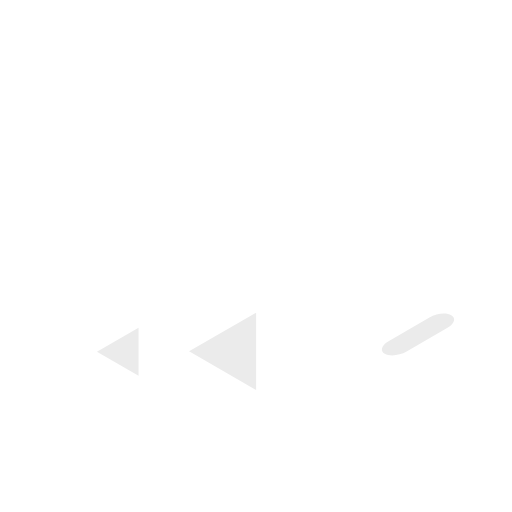
t = 0.00 s
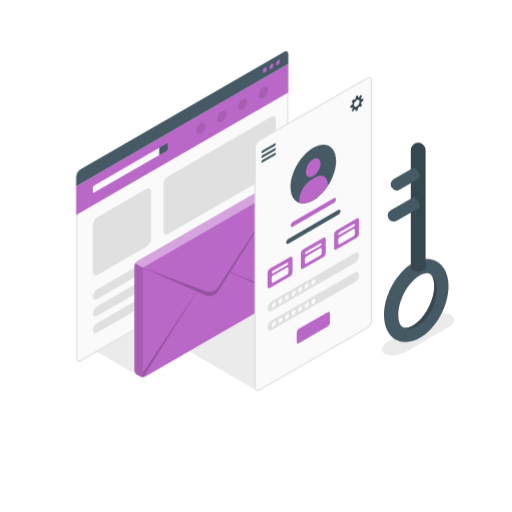
t = 3.20 s
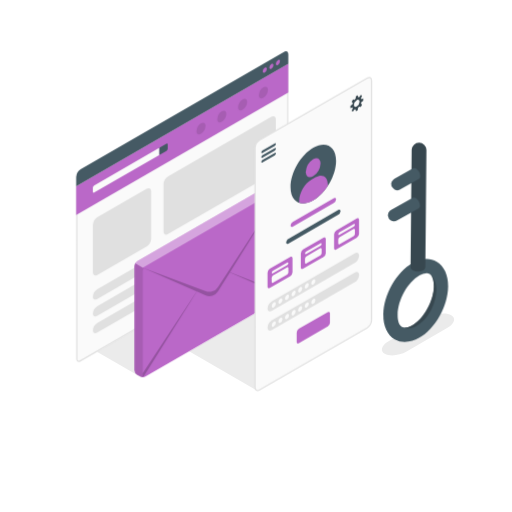
t = 3.40 s
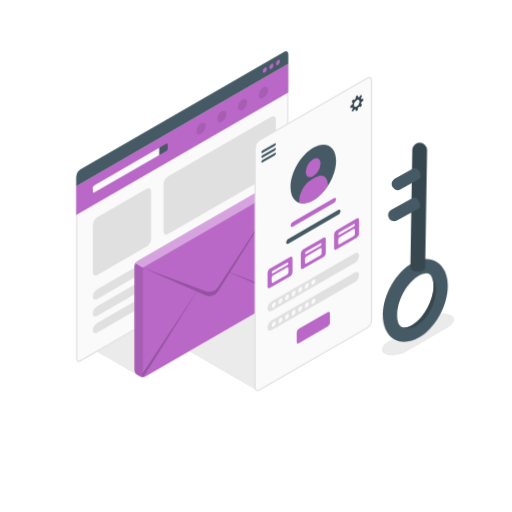
t = 3.60 s
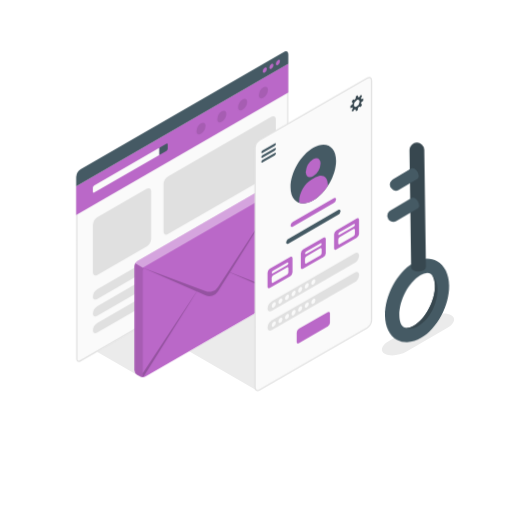
t = 4.40 s
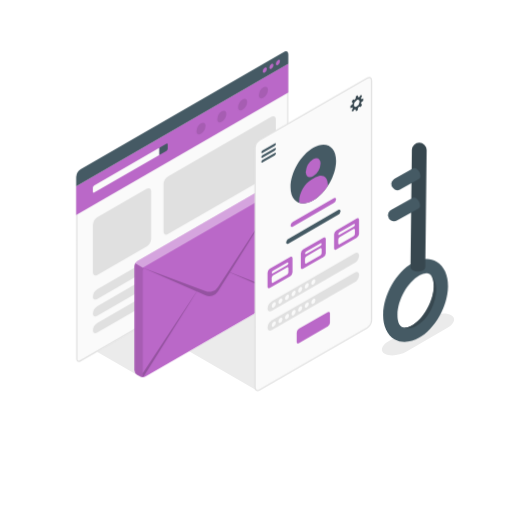
t = 5.20 s

The animated SVG that drew these frames (rendered in a browser with its animation timeline set to each time). Animation: 4 CSS @keyframes rules; one cycle of 6.40 s, repeats indefinitely.

<svg class="animated" id="freepik_stories-account" xmlns="http://www.w3.org/2000/svg" viewBox="0 0 500 500" version="1.1" xmlns:xlink="http://www.w3.org/1999/xlink" xmlns:svgjs="http://svgjs.com/svgjs"><style>svg#freepik_stories-account:not(.animated) .animable {opacity: 0;}svg#freepik_stories-account.animated #freepik--computer-screen--inject-74 {animation: 1s 1 forwards cubic-bezier(.36,-0.01,.5,1.38) slideUp;animation-delay: 0s;}svg#freepik_stories-account.animated #freepik--Envelope--inject-74 {animation: 1s 1 forwards cubic-bezier(.36,-0.01,.5,1.38) slideDown;animation-delay: 0s;}svg#freepik_stories-account.animated #freepik--mobile-screen--inject-74 {animation: 1s 1 forwards cubic-bezier(.36,-0.01,.5,1.38) slideLeft;animation-delay: 0s;}svg#freepik_stories-account.animated #freepik--Key--inject-74 {animation: 3.2s 1 forwards cubic-bezier(.36,-0.01,.5,1.38) slideDown,1.5s Infinite  linear wind;animation-delay: 0s,3.2s;}            @keyframes slideUp {                0% {                    opacity: 0;                    transform: translateY(30px);                }                100% {                    opacity: 1;                    transform: inherit;                }            }                    @keyframes slideDown {                0% {                    opacity: 0;                    transform: translateY(-30px);                }                100% {                    opacity: 1;                    transform: translateY(0);                }            }                    @keyframes slideLeft {                0% {                    opacity: 0;                    transform: translateX(-30px);                }                100% {                    opacity: 1;                    transform: translateX(0);                }            }                    @keyframes wind {                0% {                    transform: rotate( 0deg );                }                25% {                    transform: rotate( 1deg );                }                75% {                    transform: rotate( -1deg );                }            }        .animator-hidden { display: none; }</style><g id="freepik--Floor--inject-74" class="animable animator-active animator-hidden" style="transform-origin: 246.16px 335.844px;"><path id="freepik--floor--inject-74" d="M85.45,418c88.76,45.38,232.67,45.38,321.42,0s88.76-119,0-164.33-232.66-45.38-321.42,0S-3.3,372.63,85.45,418Z" style="fill: rgb(245, 245, 245); transform-origin: 246.16px 335.844px;" class="animable"></path></g><g id="freepik--Shadows--inject-74" class="animable" style="transform-origin: 269.102px 343.145px;"><path id="freepik--Shadow--inject-74" d="M375.73,345.51c4.87,2.81,14.43,1.84,21.35-2.16L437,320.16c6.93-4,8.59-9.52,3.72-12.34S426.3,306,419.37,310l-39.9,23.21C372.54,337.18,370.87,342.7,375.73,345.51Z" style="fill: rgb(235, 235, 235); transform-origin: 408.231px 326.666px;" class="animable"></path><polygon id="freepik--shadow--inject-74" points="135.31 366.9 94.69 343.45 135.31 320 135.31 366.9" style="fill: rgb(235, 235, 235); transform-origin: 115px 343.45px;" class="animable"></polygon><polygon id="freepik--shadow--inject-74" points="250.12 380.93 184.65 343.11 250.13 305.36 250.12 380.93" style="fill: rgb(235, 235, 235); transform-origin: 217.39px 343.145px;" class="animable"></polygon></g><g id="freepik--Plants--inject-74" class="animable animator-hidden" style="transform-origin: 252.039px 285.776px;"><g id="freepik--plants--inject-74" class="animable" style="transform-origin: 51.3022px 298.65px;"><path d="M80.36,312.07c.12-9.5-6.52-29.27-16.23-41.72S39,248.69,28,252.32c-10.3,3.39-9.35,16.85,3,25.92s30.9,20.49,36.19,36l11.25,19Z" style="fill: rgb(186, 104, 200); transform-origin: 50.6516px 292.38px;" id="el0m3dso7xe52i" class="animable"></path><g id="el7aiv4krjr9p"><path d="M80.36,312.07c.12-9.5-6.52-29.27-16.23-41.72S39,248.69,28,252.32c-10.3,3.39-9.35,16.85,3,25.92s30.9,20.49,36.19,36l11.25,19Z" style="opacity: 0.1; transform-origin: 50.6516px 292.38px;" class="animable"></path></g><path d="M80.91,325.08a.69.69,0,0,1-.62-.57c-6-32.51-31.9-59.19-47.53-65.2a.7.7,0,1,1,.5-1.3c15.93,6.13,42.33,33.25,48.39,66.25a.69.69,0,0,1-.55.81Z" style="fill: rgb(255, 255, 255); transform-origin: 56.9534px 291.507px;" id="eln0o3lso336" class="animable"></path><path d="M75.82,345.78c-1.46-5.36-7.88-14.25-18.34-21.66-11.58-8.19-26.3-12.07-29.63-18.38-4-7.58,2.43-14.62,14.4-13S75.1,311,78.18,335.66Z" style="fill: rgb(186, 104, 200); transform-origin: 52.4212px 319.143px;" id="elur1e8xypto" class="animable"></path><path d="M78.21,340.2a.7.7,0,0,1-.6-.46C68,311.83,46.92,301.82,37.12,300.43a.69.69,0,0,1,.19-1.37c10.84,1.54,31.81,11.74,41.62,40.22a.71.71,0,0,1-.43.89A.74.74,0,0,1,78.21,340.2Z" style="fill: rgb(255, 255, 255); transform-origin: 57.7447px 319.628px;" id="elg0rqw0d3y3d" class="animable"></path></g><g id="freepik--plants--inject-74" class="animable" style="transform-origin: 455.204px 265.772px;"><path d="M434.93,285s1.33-20,13.13-34.9,11.08-21,2.94-24S424,241.05,428.16,265,434.93,285,434.93,285Z" style="fill: rgb(186, 104, 200); transform-origin: 442.3px 255.508px;" id="eltighiqwsbfd" class="animable"></path><g id="ely2cu2bakvti"><path d="M434.93,285s1.33-20,13.13-34.9,11.08-21,2.94-24S424,241.05,428.16,265,434.93,285,434.93,285Z" style="opacity: 0.1; transform-origin: 442.3px 255.508px;" class="animable"></path></g><path d="M431.32,273.58a.47.47,0,0,1-.47-.43c-1.37-22.06,14.2-40.16,20-44.26a.45.45,0,0,1,.64.11.47.47,0,0,1-.11.65c-5.72,4-21,21.77-19.64,43.44a.47.47,0,0,1-.43.49Z" style="fill: rgb(255, 255, 255); transform-origin: 441.17px 251.191px;" id="elvzhrx6dna1" class="animable"></path><path d="M431.72,301.56A105.38,105.38,0,0,0,448,305.48c9.14,1.44,13.18-2.93,13.18-2.93s-3.6-8.57-8.79-11a51.11,51.11,0,0,1,15.86,6.51s5.58.09,7.8-8.43c0,0-3.3-5.13-14.4-7.9,0,0,6.75-1.7,16.48.78.73.29,3.84-10.72,4.78-15.8s-1.1-5-5.06-6.09-17.09-4-19.57-1.83-3.74,9.63-3.74,9.63a17.58,17.58,0,0,1-.37-9.44s-3.56-1.39-9.1.22c-4.52,1.31-4.74,4.39-4.54,7.87a33.87,33.87,0,0,0,2,8.84s-3.53-4.52-3.64-14.33c0,0-9.26,4.6-10.84,13.8C427.13,280.37,425.91,295,431.72,301.56Z" style="fill: rgb(186, 104, 200); transform-origin: 455.204px 281.889px;" id="el431cxsqtrhc" class="animable"></path><path d="M433.46,299.78a.53.53,0,0,0,.47-.29c7.37-15.33,34.8-33.14,44.62-35.05a.51.51,0,0,0,.41-.6.53.53,0,0,0-.61-.41c-10,1.95-37.86,20-45.35,35.61a.52.52,0,0,0,.24.69A.59.59,0,0,0,433.46,299.78Z" style="fill: rgb(255, 255, 255); transform-origin: 455.96px 281.601px;" id="el2vnhalccuku" class="animable"></path></g></g><g id="freepik--computer-screen--inject-74" class="animable" style="transform-origin: 177.965px 201.745px;"><path d="M76.78,352.86c-1.13,0-1.81-.93-1.81-2.5V182.15L281,63.22V230.75a8.93,8.93,0,0,1-4,7L78.42,352.35a3.33,3.33,0,0,1-1.64.51Z" style="fill: rgb(250, 250, 250); transform-origin: 177.985px 208.04px;" id="elc07oumpawvc" class="animable"></path><path d="M280.38,64.23V230.75a8.45,8.45,0,0,1-3.75,6.49L78.13,351.84a2.77,2.77,0,0,1-1.35.44c-1.11,0-1.23-1.35-1.23-1.92V182.49L280.38,64.23m1.17-2L74.38,181.81V350.36c0,2,1,3.09,2.4,3.09a3.92,3.92,0,0,0,1.93-.59L277.22,238.25a9.58,9.58,0,0,0,4.33-7.5V62.2Z" style="fill: rgb(224, 224, 224); transform-origin: 177.965px 207.825px;" id="elgrnd7ofz35" class="animable"></path><polygon points="74.39 181.81 74.39 209.96 281.55 90.35 281.55 62.2 74.39 181.81" style="fill: rgb(186, 104, 200); transform-origin: 177.97px 136.08px;" id="eld0w43b1gx1r" class="animable"></polygon><path d="M90.63,183.31v4c0,.82.59,1.16,1.3.75l63.69-36.77v-7L91.93,181.06A2.91,2.91,0,0,0,90.63,183.31Z" style="fill: rgb(250, 250, 250); transform-origin: 123.125px 166.262px;" id="el15w226gwuny" class="animable"></path><path d="M162.45,140.35c.72-.42,1.3-.08,1.3.75v4a2.89,2.89,0,0,1-1.3,2.25l-6.83,3.94v-7Z" style="fill: rgb(69, 90, 100); transform-origin: 159.685px 145.73px;" id="elqojbfc19bt" class="animable"></path><path d="M74.38,172.74a9.58,9.58,0,0,1,4.33-7.5L277.22,50.63c2.39-1.38,4.33-.26,4.33,2.5V62.2L74.38,181.81Z" style="fill: rgb(69, 90, 100); transform-origin: 177.965px 115.925px;" id="eldq4bo0xbf2t" class="animable"></path><path d="M258.52,66.14a4.47,4.47,0,0,0-2,3.51c0,1.3.91,1.82,2,1.18a4.49,4.49,0,0,0,2-3.52C260.56,66,259.65,65.49,258.52,66.14Z" style="fill: rgb(186, 104, 200); transform-origin: 258.521px 68.4809px;" id="elgxdh5g28fxl" class="animable"></path><path d="M265,62.42a4.47,4.47,0,0,0-2,3.51c0,1.3.91,1.82,2,1.18a4.51,4.51,0,0,0,2-3.52C267,62.29,266.08,61.77,265,62.42Z" style="fill: rgb(186, 104, 200); transform-origin: 265px 64.7618px;" id="el52nd8c8m0r2" class="animable"></path><path d="M271.39,58.7a4.47,4.47,0,0,0-2,3.51c0,1.3.91,1.82,2,1.18a4.51,4.51,0,0,0,2-3.52C273.42,58.57,272.51,58.05,271.39,58.7Z" style="fill: rgb(186, 104, 200); transform-origin: 271.39px 61.0418px;" id="elrozwux8x2" class="animable"></path><g id="eldxjnmkrqye4"><g style="opacity: 0.1; transform-origin: 226.715px 107.931px;" class="animable"><path d="M216.55,108.67a9.82,9.82,0,0,0-4.43,7.7c0,2.83,2,4,4.43,2.56a9.8,9.8,0,0,0,4.44-7.69C221,108.41,219,107.26,216.55,108.67Z" id="el26aqzdybltd" class="animable" style="transform-origin: 216.555px 113.808px;"></path><path d="M196.25,120.4a9.8,9.8,0,0,0-4.44,7.69c0,2.83,2,4,4.44,2.57a9.82,9.82,0,0,0,4.43-7.7C200.68,120.13,198.7,119,196.25,120.4Z" id="elqu27a7n0pyp" class="animable" style="transform-origin: 196.245px 125.536px;"></path><path d="M236.86,97a9.8,9.8,0,0,0-4.43,7.69c0,2.83,2,4,4.43,2.56a9.79,9.79,0,0,0,4.44-7.69C241.3,96.68,239.32,95.53,236.86,97Z" id="elv8it17ckpe" class="animable" style="transform-origin: 236.865px 102.114px;"></path><path d="M257.18,85.2a9.8,9.8,0,0,0-4.44,7.69c0,2.83,2,4,4.44,2.56a9.8,9.8,0,0,0,4.44-7.69C261.62,84.93,259.63,83.78,257.18,85.2Z" id="el73u284mmbjk" class="animable" style="transform-origin: 257.18px 90.3294px;"></path></g></g><path d="M95,212.15l48.21-27.84c2.39-1.38,4.33-.26,4.33,2.5V233.1a9.58,9.58,0,0,1-4.33,7.5L95,268.43c-2.39,1.38-4.33.26-4.33-2.5V219.65A9.58,9.58,0,0,1,95,212.15Z" style="fill: rgb(224, 224, 224); transform-origin: 119.105px 226.37px;" id="elijx1012bcfg" class="animable"></path><path d="M164,172.28,265,114c2.39-1.39,4.33-.27,4.33,2.5v46.28a9.58,9.58,0,0,1-4.33,7.5L164,228.56c-2.39,1.38-4.33.26-4.33-2.5V179.78A9.58,9.58,0,0,1,164,172.28Z" style="fill: rgb(224, 224, 224); transform-origin: 214.5px 171.277px;" id="elnrscy52wl8f" class="animable"></path><path d="M95,282.5l76.64-44.25c2.4-1.38,4.34-.4,4.34,2.19a9.29,9.29,0,0,1-4.33,7.19L95,291.88c-2.39,1.38-4.33.4-4.33-2.19A9.29,9.29,0,0,1,95,282.5Z" style="fill: rgb(224, 224, 224); transform-origin: 133.325px 265.065px;" id="elek1h9l18nfe" class="animable"></path><path d="M95,298.92l76.64-44.25c2.4-1.38,4.34-.4,4.34,2.19a9.29,9.29,0,0,1-4.33,7.19L95,308.3c-2.39,1.38-4.33.4-4.33-2.19A9.29,9.29,0,0,1,95,298.92Z" style="fill: rgb(224, 224, 224); transform-origin: 133.325px 281.485px;" id="elp1ucchcj32" class="animable"></path><path d="M95,315.33l76.64-44.25c2.4-1.38,4.34-.4,4.34,2.19a9.29,9.29,0,0,1-4.33,7.19L95,324.71c-2.39,1.38-4.33.4-4.33-2.19A9.29,9.29,0,0,1,95,315.33Z" style="fill: rgb(224, 224, 224); transform-origin: 133.325px 297.895px;" id="elv9lxcdw70kj" class="animable"></path></g><g id="freepik--Envelope--inject-74" class="animable" style="transform-origin: 204.365px 273.09px;"><g id="freepik--Letter--inject-74" class="animable" style="transform-origin: 204.365px 273.09px;"><path d="M131.25,259.67a5.77,5.77,0,0,1,2.6-4.5l132.91-76.73a5.74,5.74,0,0,1,5.2,0l2.93,1.69a5.74,5.74,0,0,1,2.59,4.5V286.51a5.76,5.76,0,0,1-2.59,4.5L142,367.74a5.74,5.74,0,0,1-5.2,0l-2.93-1.69a5.76,5.76,0,0,1-2.6-4.5Z" style="fill: rgb(186, 104, 200); transform-origin: 204.365px 273.09px;" id="elrxs13wupnnh" class="animable"></path><g id="el2eoipmpb34"><path d="M132,257.11l7.38,4.26,137.33-79.3a5.47,5.47,0,0,0-1.83-1.95L272,178.44a5.7,5.7,0,0,0-5.18,0L133.85,255.17A5.38,5.38,0,0,0,132,257.11Z" style="fill: rgb(255, 255, 255); opacity: 0.4; transform-origin: 204.355px 219.594px;" class="animable"></path></g><g id="el89lmzwq85dm"><path d="M131.25,259.67V361.55a5.76,5.76,0,0,0,2.6,4.5l2.93,1.69a3.83,3.83,0,0,0,.71.32,5.78,5.78,0,0,0,1.07.25,6.4,6.4,0,0,0,2.05-.08,3.8,3.8,0,0,0,.51-.13l.31-.12a1.58,1.58,0,0,1-1.25,0,1.8,1.8,0,0,1-.79-1.71V264.37a2.29,2.29,0,0,1,1.35-2.22l-1.35-.78L132,257.11A5.32,5.32,0,0,0,131.25,259.67Z" style="opacity: 0.1; transform-origin: 136.34px 312.734px;" class="animable"></path></g><g id="elh91xh41xsb"><path d="M139.39,261.37l61.55,23a10,10,0,0,0,11.87-3.91l9.88-15.14,54.52-83.53-52.55,84.1,52.82,20.67a5.37,5.37,0,0,1-.81,2.59l-52.15-23L213,284.5a10,10,0,0,1-12.52,3.84l-8.18-3.61L140.18,368a1.8,1.8,0,0,1-.79-1.71v-1.69l52.68-79.93Z" style="opacity: 0.2; transform-origin: 208.429px 274.895px;" class="animable"></path></g></g></g><g id="freepik--mobile-screen--inject-74" class="animable" style="transform-origin: 305.92px 228.525px;"><path d="M249.05,144.41v233.9c0,2.76,1.94,3.88,4.33,2.5l105.08-60.67a9.58,9.58,0,0,0,4.33-7.5V78.74c0-2.76-1.94-3.88-4.33-2.5L253.38,136.91A9.56,9.56,0,0,0,249.05,144.41Z" style="fill: rgb(250, 250, 250); stroke: rgb(224, 224, 224); stroke-miterlimit: 10; stroke-width: 1.16981px; transform-origin: 305.92px 228.525px;" id="ell544b5o2ae" class="animable"></path><path d="M255.14,148.76a2.39,2.39,0,0,1,1.13-1.82l12-6.91c.62-.36,1.12-.12,1.12.53a2.38,2.38,0,0,1-1.12,1.82l-12,6.91C255.65,149.65,255.14,149.41,255.14,148.76Z" style="fill: rgb(69, 90, 100); transform-origin: 262.265px 144.66px;" id="elwraglsz9ax" class="animable"></path><path d="M255.14,153.42a2.38,2.38,0,0,1,1.13-1.82l12-6.91c.62-.36,1.12-.12,1.12.52a2.38,2.38,0,0,1-1.12,1.83l-12,6.9C255.65,154.3,255.14,154.07,255.14,153.42Z" style="fill: rgb(69, 90, 100); transform-origin: 262.265px 149.316px;" id="elcrzy0rmuqpp" class="animable"></path><path d="M255.14,158.08a2.38,2.38,0,0,1,1.13-1.82l12-6.91c.62-.36,1.12-.13,1.12.52a2.36,2.36,0,0,1-1.12,1.82l-12,6.91C255.65,159,255.14,158.73,255.14,158.08Z" style="fill: rgb(69, 90, 100); transform-origin: 262.265px 153.984px;" id="el9dr5hqtzqho" class="animable"></path><path d="M354.67,98.1V96.23a.13.13,0,0,0-.19-.12l-1.44.65a.17.17,0,0,1-.24-.11,3.07,3.07,0,0,0-.32-.71.39.39,0,0,1,0-.35l1-1.94a.21.21,0,0,0-.09-.28l-1-.6a.22.22,0,0,0-.28.07l-1.2,1.8a.37.37,0,0,1-.31.15,3.56,3.56,0,0,0-.78.08.17.17,0,0,1-.22-.15l-.16-1.57c0-.11-.1-.16-.19-.1l-1.62.93a.43.43,0,0,0-.19.3l-.16,1.8a.65.65,0,0,1-.17.34,9,9,0,0,0-.9,1,.3.3,0,0,1-.32.09l-1-.36a.25.25,0,0,0-.29.11l-1.19,2.06a.26.26,0,0,0,.05.3l.84.72a.32.32,0,0,1,.08.32,10.06,10.06,0,0,0-.38,1.26.62.62,0,0,1-.2.31l-1.48,1a.44.44,0,0,0-.17.32v1.86a.12.12,0,0,0,.19.12l1.44-.65a.18.18,0,0,1,.24.12,3.07,3.07,0,0,0,.32.71.39.39,0,0,1,0,.35l-1,1.93a.23.23,0,0,0,.09.29l1,.6a.22.22,0,0,0,.28-.07l1.2-1.8a.37.37,0,0,1,.31-.15,3.56,3.56,0,0,0,.78-.08.17.17,0,0,1,.22.15l.16,1.57c0,.11.09.16.19.1l1.62-.93a.46.46,0,0,0,.19-.31l.16-1.8a.59.59,0,0,1,.17-.33,9,9,0,0,0,.9-1,.3.3,0,0,1,.32-.09l1,.36a.25.25,0,0,0,.29-.11l1.19-2.06a.26.26,0,0,0-.06-.31l-.83-.71a.32.32,0,0,1-.08-.32,10.06,10.06,0,0,0,.38-1.26.54.54,0,0,1,.2-.31l1.48-1A.46.46,0,0,0,354.67,98.1ZM348.34,104c-1.51.88-2.73.17-2.73-1.57a6,6,0,0,1,2.73-4.74c1.51-.87,2.73-.16,2.73,1.58A6,6,0,0,1,348.34,104Z" style="fill: rgb(55, 71, 79); transform-origin: 348.409px 100.825px;" id="el30yxan4g9gm" class="animable"></path><path d="M305.92,144.2c12.28-7.09,22.23-1.34,22.23,12.84s-9.95,31.41-22.23,38.5-22.23,1.34-22.23-12.83S293.64,151.29,305.92,144.2Z" style="fill: rgb(69, 90, 100); transform-origin: 305.92px 169.87px;" id="elbpf70a36xbb" class="animable"></path><path d="M305.77,155.36c4-2.3,7.21-.44,7.21,4.16A15.94,15.94,0,0,1,305.77,172c-4,2.3-7.22.44-7.22-4.16A15.93,15.93,0,0,1,305.77,155.36Z" style="fill: rgb(186, 104, 200); transform-origin: 305.765px 163.68px;" id="elkuk7vr6jbtr" class="animable"></path><path d="M320,179.88c0-7.55-5.31-10.62-11.85-6.84L304,175.4c-6.54,3.78-11.85,13-11.85,20.53V198a12.43,12.43,0,0,0,3.82.59,20.14,20.14,0,0,0,9.91-3A43.81,43.81,0,0,0,320,181.64Z" style="fill: rgb(186, 104, 200); transform-origin: 306.075px 185.006px;" id="elgbamemb5vla" class="animable"></path><path d="M285.86,216.63,326,193.46c1.19-.69,2.16-.2,2.16,1.1a4.65,4.65,0,0,1-2.16,3.59l-40.13,23.17c-1.2.7-2.17.2-2.17-1.09A4.64,4.64,0,0,1,285.86,216.63Z" style="fill: rgb(186, 104, 200); transform-origin: 305.93px 207.392px;" id="elz10rafy5di8" class="animable"></path><path d="M281.55,233.21,330.29,205c1.2-.69,2.17-.2,2.17,1.1a4.64,4.64,0,0,1-2.17,3.59L281.55,237.9c-1.2.69-2.17.2-2.17-1.1A4.64,4.64,0,0,1,281.55,233.21Z" style="fill: rgb(69, 90, 100); transform-origin: 305.92px 221.45px;" id="elmr87bnf79pj" class="animable"></path><path d="M331.59,227.74l13.65-7.88c.72-.41,1.3-.22,1.3.43a2.61,2.61,0,0,1-1.3,1.92l-13.65,7.88c-.71.41-1.3.22-1.3-.42A2.64,2.64,0,0,1,331.59,227.74Z" style="fill: rgb(55, 71, 79); transform-origin: 338.415px 224.975px;" id="elwcs7592i7cc" class="animable"></path><path d="M263.4,262.43l20.05-11.57c1.19-.69,2.16-.13,2.16,1.25v13.76a4.8,4.8,0,0,1-2.16,3.75L263.4,281.19c-1.19.69-2.16.13-2.16-1.25V266.18A4.8,4.8,0,0,1,263.4,262.43Z" style="fill: rgb(186, 104, 200); transform-origin: 273.425px 266.025px;" id="elshqn9i3wea" class="animable"></path><path d="M266.6,264.35l13.65-7.88c.72-.41,1.3-.22,1.3.42a2.61,2.61,0,0,1-1.3,1.93L266.6,266.7c-.72.41-1.3.22-1.3-.42A2.61,2.61,0,0,1,266.6,264.35Z" style="fill: rgb(250, 250, 250); transform-origin: 273.425px 261.585px;" id="el6a2kuspq40d" class="animable"></path><path d="M265.3,271.29v4c0,.83.58,1.16,1.3.75l13.65-7.88a2.87,2.87,0,0,0,1.3-2.25v-4c0-.83-.58-1.16-1.3-.75L266.6,269A2.89,2.89,0,0,0,265.3,271.29Z" style="fill: rgb(250, 250, 250); transform-origin: 273.425px 268.6px;" id="el0bi8sqm6qpot" class="animable"></path><path d="M295.9,243.67l20-11.57c1.2-.69,2.17-.13,2.17,1.25v13.76a4.78,4.78,0,0,1-2.17,3.75l-20,11.57c-1.2.69-2.16.13-2.16-1.25V247.42A4.77,4.77,0,0,1,295.9,243.67Z" style="fill: rgb(186, 104, 200); transform-origin: 305.905px 247.265px;" id="el96a0nx9ih0s" class="animable"></path><path d="M299.1,245.59l13.65-7.88c.71-.41,1.29-.22,1.29.42a2.63,2.63,0,0,1-1.29,1.93l-13.65,7.88c-.72.41-1.3.22-1.3-.43A2.61,2.61,0,0,1,299.1,245.59Z" style="fill: rgb(250, 250, 250); transform-origin: 305.92px 242.825px;" id="el1oj2j8zd4jx" class="animable"></path><path d="M297.8,252.53v4c0,.83.58,1.16,1.3.75l13.65-7.88a2.89,2.89,0,0,0,1.29-2.25v-4c0-.83-.59-1.16-1.3-.75l-13.65,7.88A2.87,2.87,0,0,0,297.8,252.53Z" style="fill: rgb(250, 250, 250); transform-origin: 305.92px 249.84px;" id="el4vdyun5sqy6" class="animable"></path><path d="M328.4,224.91l20-11.58c1.19-.69,2.16-.13,2.16,1.25v13.77a4.8,4.8,0,0,1-2.16,3.75l-20,11.57c-1.2.69-2.17.13-2.17-1.25V228.66A4.78,4.78,0,0,1,328.4,224.91Z" style="fill: rgb(186, 104, 200); transform-origin: 338.395px 228.5px;" id="eljorx5zv0fgf" class="animable"></path><path d="M331.59,226.83,345.24,219c.72-.42,1.3-.23,1.3.42a2.58,2.58,0,0,1-1.3,1.92l-13.65,7.88c-.71.42-1.3.23-1.3-.42A2.61,2.61,0,0,1,331.59,226.83Z" style="fill: rgb(250, 250, 250); transform-origin: 338.415px 224.11px;" id="el5qfj92c8sf5" class="animable"></path><path d="M330.29,233.77v4c0,.82.59,1.16,1.3.75l13.65-7.89a2.86,2.86,0,0,0,1.3-2.25v-4c0-.83-.58-1.17-1.3-.75l-13.65,7.88A2.88,2.88,0,0,0,330.29,233.77Z" style="fill: rgb(250, 250, 250); transform-origin: 338.415px 231.072px;" id="elkkxc9wyzb1r" class="animable"></path><path d="M265.57,294l80.7-46.59c2.4-1.38,4.33-.4,4.33,2.19a9.26,9.26,0,0,1-4.33,7.19l-80.7,46.59c-2.39,1.38-4.33.4-4.33-2.19A9.29,9.29,0,0,1,265.57,294Z" style="fill: rgb(224, 224, 224); transform-origin: 305.92px 275.395px;" id="eld92q4tbyt84" class="animable"></path><path d="M265.57,312.77l80.7-46.59c2.4-1.38,4.33-.4,4.33,2.19a9.26,9.26,0,0,1-4.33,7.19l-80.7,46.6c-2.39,1.38-4.33.4-4.33-2.2A9.29,9.29,0,0,1,265.57,312.77Z" style="fill: rgb(224, 224, 224); transform-origin: 305.92px 294.17px;" id="elp1fjchlmgsd" class="animable"></path><path d="M291.84,321.06,320,304.8c1.2-.69,2.17-.13,2.17,1.25v9.07a4.78,4.78,0,0,1-2.17,3.75l-28.16,16.26c-1.2.69-2.17.13-2.17-1.25v-9.07A4.78,4.78,0,0,1,291.84,321.06Z" style="fill: rgb(186, 104, 200); transform-origin: 305.92px 319.965px;" id="el5z6congds29" class="animable"></path><path d="M267.33,295.39a4.49,4.49,0,0,0-2,3.52c0,1.29.91,1.82,2,1.17a4.49,4.49,0,0,0,2-3.52C269.36,295.27,268.45,294.74,267.33,295.39Z" style="fill: rgb(250, 250, 250); transform-origin: 267.33px 297.735px;" id="el5raqy9wsnd3" class="animable"></path><path d="M273.77,291.67a4.47,4.47,0,0,0-2,3.52c0,1.29.9,1.82,2,1.17a4.49,4.49,0,0,0,2-3.52C275.8,291.55,274.89,291,273.77,291.67Z" style="fill: rgb(250, 250, 250); transform-origin: 273.77px 294.011px;" id="el8orxfy7qi5o" class="animable"></path><path d="M280.2,288a4.49,4.49,0,0,0-2,3.52c0,1.29.91,1.82,2,1.17a4.49,4.49,0,0,0,2-3.52C282.23,287.83,281.32,287.3,280.2,288Z" style="fill: rgb(250, 250, 250); transform-origin: 280.2px 290.329px;" id="el81174eymeyi" class="animable"></path><path d="M286.64,284.23a4.48,4.48,0,0,0-2,3.52c0,1.29.91,1.82,2,1.17a4.49,4.49,0,0,0,2-3.52C288.67,284.11,287.76,283.58,286.64,284.23Z" style="fill: rgb(250, 250, 250); transform-origin: 286.64px 286.575px;" id="el6m6osp5hxi5" class="animable"></path><path d="M293.07,280.51a4.49,4.49,0,0,0-2,3.52c0,1.29.91,1.82,2,1.17a4.49,4.49,0,0,0,2-3.52C295.1,280.39,294.19,279.86,293.07,280.51Z" style="fill: rgb(250, 250, 250); transform-origin: 293.07px 282.855px;" id="elnfgpuqhd8xb" class="animable"></path><path d="M299.5,276.79a4.49,4.49,0,0,0-2,3.52c0,1.29.91,1.82,2,1.17a4.47,4.47,0,0,0,2-3.52C301.53,276.67,300.63,276.14,299.5,276.79Z" style="fill: rgb(250, 250, 250); transform-origin: 299.5px 279.135px;" id="el5dfnvxah74y" class="animable"></path><path d="M305.94,273.07a4.49,4.49,0,0,0-2,3.52c0,1.29.91,1.82,2,1.17a4.49,4.49,0,0,0,2-3.52C308,273,307.06,272.42,305.94,273.07Z" style="fill: rgb(250, 250, 250); transform-origin: 305.941px 275.419px;" id="el2r7wjoykw7" class="animable"></path><path d="M267.33,314.17a4.51,4.51,0,0,0-2,3.52c0,1.3.91,1.82,2,1.17a4.47,4.47,0,0,0,2-3.51C269.36,314.05,268.45,313.53,267.33,314.17Z" style="fill: rgb(250, 250, 250); transform-origin: 267.33px 316.518px;" id="elr16qxe4nukn" class="animable"></path><path d="M273.77,310.45a4.48,4.48,0,0,0-2,3.52c0,1.3.9,1.82,2,1.17a4.47,4.47,0,0,0,2-3.51C275.8,310.33,274.89,309.81,273.77,310.45Z" style="fill: rgb(250, 250, 250); transform-origin: 273.77px 312.798px;" id="el0f2j6xac8b5c" class="animable"></path><path d="M280.2,306.73a4.51,4.51,0,0,0-2,3.52c0,1.3.91,1.82,2,1.17a4.47,4.47,0,0,0,2-3.51C282.23,306.61,281.32,306.08,280.2,306.73Z" style="fill: rgb(250, 250, 250); transform-origin: 280.2px 309.076px;" id="els7up3x4xc2n" class="animable"></path><path d="M286.64,303a4.49,4.49,0,0,0-2,3.52c0,1.3.91,1.82,2,1.17a4.47,4.47,0,0,0,2-3.51C288.67,302.89,287.76,302.36,286.64,303Z" style="fill: rgb(250, 250, 250); transform-origin: 286.64px 305.349px;" id="elbmd1uo1nx0a" class="animable"></path><path d="M293.07,299.29a4.49,4.49,0,0,0-2,3.52c0,1.3.91,1.82,2,1.17a4.47,4.47,0,0,0,2-3.51C295.1,299.17,294.19,298.64,293.07,299.29Z" style="fill: rgb(250, 250, 250); transform-origin: 293.07px 301.636px;" id="el7vczbyfmuj9" class="animable"></path><path d="M299.5,295.57a4.49,4.49,0,0,0-2,3.52c0,1.3.91,1.82,2,1.17a4.45,4.45,0,0,0,2-3.52C301.53,295.45,300.63,294.92,299.5,295.57Z" style="fill: rgb(250, 250, 250); transform-origin: 299.5px 297.916px;" id="el0lwhw3ietdef" class="animable"></path><path d="M305.94,291.85a4.49,4.49,0,0,0-2,3.52c0,1.3.91,1.82,2,1.17a4.48,4.48,0,0,0,2-3.52C308,291.73,307.06,291.2,305.94,291.85Z" style="fill: rgb(250, 250, 250); transform-origin: 305.941px 294.196px;" id="el4nuwdljdnq8" class="animable"></path></g><g id="freepik--Key--inject-74" class="animable" style="transform-origin: 406.515px 236.735px;"><path d="M396.19,334.13a19.45,19.45,0,0,1-9.85-2.6c-7.21-4.17-11.34-12.87-11.34-23.9,0-19.38,12.32-41.67,28-50.75,8.47-4.89,16.88-5.42,23.69-1.49,7.2,4.16,11.34,12.87,11.34,23.89,0,19.38-12.32,41.68-28.05,50.76A27.9,27.9,0,0,1,396.19,334.13Zm20.66-67.38A14.76,14.76,0,0,0,410,269C398.6,275.55,389,293.26,389,307.63c0,5.82,1.63,10.24,4.36,11.81,3.11,1.8,7.44-.16,9.73-1.49,11.43-6.59,21.07-24.3,21.07-38.67,0-5.82-1.63-10.23-4.36-11.81A5.68,5.68,0,0,0,416.85,266.75Z" style="fill: rgb(69, 90, 100); transform-origin: 406.515px 293.457px;" id="eljzkmyd34s2" class="animable"></path><path d="M426.61,282.38c0-10.89-6.86-14.91-6.86-14.91h0c2.73,1.58,4.36,6,4.36,11.81,0,14.37-9.64,32.08-21.07,38.67-2.29,1.33-6.61,3.29-9.73,1.49,0,0,5.79,3.6,13.79-.77C418.68,312.36,426.61,296.75,426.61,282.38Z" style="fill: rgb(55, 71, 79); transform-origin: 409.96px 294.152px;" id="el76nvf0nrrmo" class="animable"></path><path d="M415.61,146.29a7.22,7.22,0,0,0-14.43,0v0h0V261h0a3.61,3.61,0,0,0,2.11,3,11.31,11.31,0,0,0,10.2,0,3.6,3.6,0,0,0,2.12-3h0V146.31h0Z" style="fill: rgb(55, 71, 79); transform-origin: 408.395px 202.277px;" id="elma5iyhquab" class="animable"></path><path d="M409.85,171.93a9.22,9.22,0,0,0-4.17-7.22,2.9,2.9,0,0,0-3-.26h0L384.9,174.7l-.43.25a.67.67,0,0,0-.18.11,6.25,6.25,0,0,0-.85.69,5.9,5.9,0,0,0,6.95,9.38l.34-.2,17.91-10.31h0A2.93,2.93,0,0,0,409.85,171.93Z" style="fill: rgb(69, 90, 100); transform-origin: 395.786px 174.989px;" id="elwdtyl72uiwn" class="animable"></path><path d="M409.85,200.65a9.22,9.22,0,0,0-4.17-7.21,2.88,2.88,0,0,0-3-.27h0l-20.86,12-.43.25a.78.78,0,0,0-.18.11,5.69,5.69,0,0,0-.85.69,5.92,5.92,0,0,0,1.32,9.38,6,6,0,0,0,2.82.7,5.88,5.88,0,0,0,2.81-.7c.12-.06.23-.14.34-.2l21-12h0A2.93,2.93,0,0,0,409.85,200.65Z" style="fill: rgb(69, 90, 100); transform-origin: 394.245px 204.585px;" id="elesce5mac5js" class="animable"></path></g><defs>     <filter id="active" height="200%">         <feMorphology in="SourceAlpha" result="DILATED" operator="dilate" radius="2"></feMorphology>                <feFlood flood-color="#32DFEC" flood-opacity="1" result="PINK"></feFlood>        <feComposite in="PINK" in2="DILATED" operator="in" result="OUTLINE"></feComposite>        <feMerge>            <feMergeNode in="OUTLINE"></feMergeNode>            <feMergeNode in="SourceGraphic"></feMergeNode>        </feMerge>    </filter>    <filter id="hover" height="200%">        <feMorphology in="SourceAlpha" result="DILATED" operator="dilate" radius="2"></feMorphology>                <feFlood flood-color="#ff0000" flood-opacity="0.5" result="PINK"></feFlood>        <feComposite in="PINK" in2="DILATED" operator="in" result="OUTLINE"></feComposite>        <feMerge>            <feMergeNode in="OUTLINE"></feMergeNode>            <feMergeNode in="SourceGraphic"></feMergeNode>        </feMerge>            <feColorMatrix type="matrix" values="0   0   0   0   0                0   1   0   0   0                0   0   0   0   0                0   0   0   1   0 "></feColorMatrix>    </filter></defs></svg>